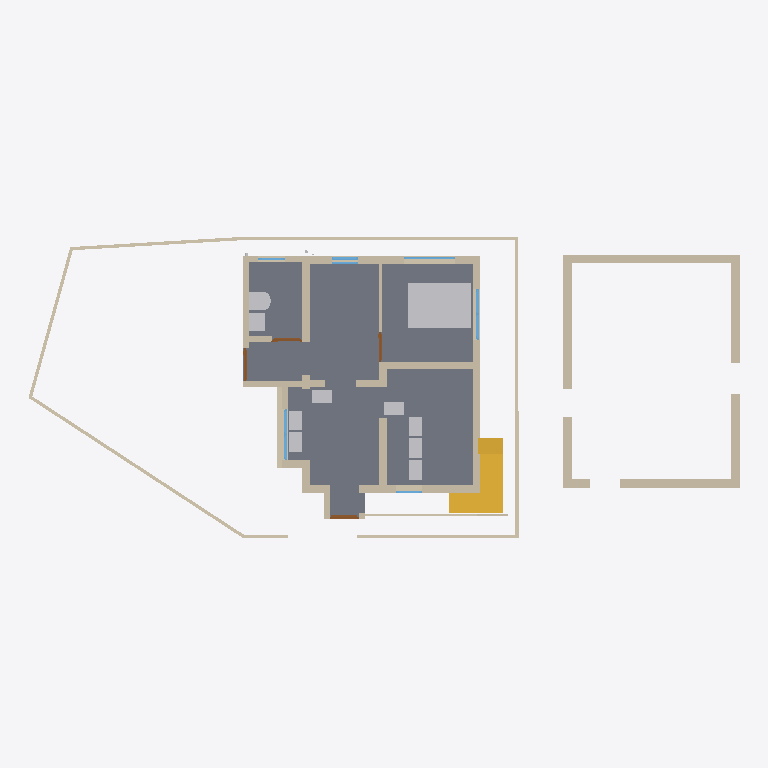
Plan cut of the same IFC building model at storey 'GF' (level 0.15 m, cut at 1.55 m), seen from above with north up, elements coloured by IFC class: 37 walls (beige), 10 other elements (light grey), 7 windows (light blue), 4 doors (brown), 3 slabs (grey), 2 stairs (yellow). Cut surfaces are drawn darker.
Extent 21.6 m × 9.4 m × 7.3 m (x, y, z). Storeys (3): 00 at 0.00 m; GF at 0.15 m; FF at 3.45 m. Elements (141): 71 IfcWall, 14 IfcSlab, 13 IfcPipeSegment, 12 IfcFurniture, 12 IfcWindow, 9 IfcDoor, 4 IfcSanitaryTerminal, 3 IfcPipeFitting, 3 IfcStair.

HEADER;
FILE_DESCRIPTION(('ViewDefinition[DesignTransferView]'),'2;1');
FILE_NAME('Balan.ifc','2026-03-10T09:23:26+05:30',(''),(''),'IfcOpenShell 0.8.5-alpha260121','Bonsai 0.8.5-alpha260121-421d454','Nobody');
FILE_SCHEMA(('IFC4X3'));
ENDSEC;
DATA;
#1=IFCPROJECT('0fKeD_Ru58bOtK7U1uNlS3',$,'My Project',$,$,$,$,(#14,#26),#9);
#31=IFCSITE('01QslrvB9BRPsk6n6XR8aP',$,'My Site',$,$,#54,$,$,$,$,$,$,$,$);
#5966=IFCSITE('0qwiMYZ3f0vP4DqMJ3XU4j',$,'Plane',$,$,#5980,#5975,$,$,$,$,$,$,$);
#37=IFCBUILDING('1S6yHdu4b22vEqr_tDP6od',$,'My Building',$,$,#60,$,$,$,$,$,$);
#43=IFCBUILDINGSTOREY('046zvutq9CS8v$62$ctl50',$,'GF',$,$,#36154,$,$,$,$);
#4555=IFCBUILDINGSTOREY('3vMk7vERDCuQmsrnUb_7x1',$,'FF',$,$,#4576,$,$,$,$);
#5950=IFCBUILDINGSTOREY('0SAVTQ2zbEQvknbmS8cMhH',$,'00',$,$,#5965,$,$,$,$);
#2513=IFCSLAB('3jLJIMt6vBfQ5fDJqUQ_KC',$,'Slab',$,$,#37811,#2528,$,$);
#16071=IFCFURNITURE('0GgS4SiIrFrAVd_bsLE6xv',$,'Furniture',$,$,#37671,#16080,$,$);
#1044=IFCWALL('1LzqDRT25AFf9JUevbNIHB',$,'Wall',$,$,#43856,#1055,$,$);
#42341=IFCWALL('1dCjaydOb2YfWYUASL7pH$',$,'Wall',$,$,#42416,#42352,$,$);
#3876=IFCSTAIR('2QSxF2SA575xKkymIlX_wM',$,'Stair',$,$,#37906,#3885,$,$);
#3932=IFCSTAIR('2fc_PSvD53WgEGyJAS2KSK',$,'Stair',$,$,#37911,#4043,$,$);
#42687=IFCWALL('2RC1YTn3947hg4o4LucNj7',$,'Wall',$,$,#42749,#42698,$,$);
#33314=IFCWALL('1aLuOjMLX2JQIQitayQ3oh',$,'Wall',$,$,#43550,#33345,$,$);
#808=IFCWALL('2oXf9VP2DAAhf7bVJiolfb',$,'Wall',$,$,#38151,#819,$,$);
#42293=IFCWALL('36vSSKzy10B92cb1ji9OqH',$,'Wall',$,$,#42466,#42304,$,$);
#14577=IFCWALL('09J4fKC0n35RvRODIBhAkN',$,'Wall',$,$,#14588,#14583,$,$);
#42750=IFCWALL('3e_1qWjtrA4x_qc_ftR8r_',$,'Wall',$,$,#42817,#42761,$,$);
#14527=IFCWALL('1nZmwhcBr4Tf1sS_4RvmGI',$,'Wall',$,$,#14748,#14533,$,$);
#14602=IFCWALL('2dNNoHpz58_vXC9nOUrGOl',$,'Wall',$,$,#14839,#14608,$,$);
#42263=IFCWALL('27GJVjac17gwN51FCTfKwk',$,'Wall',$,$,#42799,#42274,$,$);
#3184=IFCWALL('3aRoNtP_r57AlqaTFNXEzi',$,'Wall',$,$,#37941,#3195,$,$);
#1165=IFCWALL('0C877Dosn0S9FAGtSGXVcZ',$,'Wall',$,$,#43820,#1176,$,$);
#42232=IFCWALL('2$aRiD06105R2LIl_Wf1RP',$,'Wall',$,$,#42498,#42244,$,$);
#14627=IFCWALL('0dVjNGKPfCOB3RRGtd8TK$',$,'Wall',$,$,#14871,#14633,$,$);
#32614=IFCWALL('2icSm3h_TCmBIX_x$UVI7H',$,'Wall',$,$,#42081,#32625,$,$);
#1117=IFCWALL('3HKogU2qbCUBXXLK5y8lep',$,'Wall',$,$,#43712,#1128,$,$);
#14501=IFCWALL('0mh4TyGqX8DB_vbBnCMhVz',$,'Wall',$,$,#14903,#14508,$,$);
#16105=IFCWALL('2o$oxeLDj7qQ63bdcwjvwF',$,'Wall',$,$,#16166,#16116,$,$);
#39180=IFCWALL('2WLg3j7oz4Igvyv4eHaIyc',$,'Wall',$,$,#39567,#39186,$,$);
#26445=IFCSANITARYTERMINAL('0hQkz5tlfA3PzEuZRvoCx4',$,'SanitaryTerminal',$,$,#37801,#26454,$,$);
#982=IFCWALL('2qYtDnAMzAM9DeE0xW75ue',$,'Wall',$,$,#42104,#993,$,$);
#158=IFCWALL('1MP4p8sWfCVAGE573LRi7L',$,'Wall',$,$,#45200,#169,$,$);
#26865=IFCSANITARYTERMINAL('1uH2V$d7X5xvDdlqiM04G_',$,'SanitaryTerminal',$,$,#37791,#26874,$,$);
#751=IFCWALL('1CFRqucSD6Lx5oMp3GTlCS',$,'Wall',$,$,#38016,#762,$,$);
#3293=IFCFURNITURE('0Id4KxpdHEMOW4JoAZQ5oZ',$,'Furniture',$,$,#43010,#3306,$,$);
#15778=IFCFURNITURE('31g3oal6rCAe$s1Rra0UGu',$,'Furniture',$,$,#37691,#15791,$,$);
#15830=IFCFURNITURE('1U9ZQdg_jALfi4sIUwZq9m',$,'Furniture',$,$,#37701,#15843,$,$);
#15856=IFCFURNITURE('0zGlpFUELErOu0iKfDCGKO',$,'Furniture',$,$,#37706,#15869,$,$);
#43392=IFCFURNITURE('2YF3CM5Jn2G8ltdAnSeWov',$,'Furniture',$,$,#43702,#43405,$,$);
#15804=IFCFURNITURE('1XJhlt$w59Ffrl80EHApZG',$,'Furniture',$,$,#37696,#15817,$,$);
#43413=IFCFURNITURE('1kmjhMhLn5Vf0jU8R1oXiZ',$,'Furniture',$,$,#43707,#43426,$,$);
#36999=IFCSLAB('30ydce7GvBGRIMJeHahT8Z',$,'Slab',$,$,#37891,#37020,$,$);
#18561=IFCWALL('1PlJ4_Xwr88vvzYKoGnKw7',$,'Wall',$,$,#40958,#18572,$,$);
#41633=IFCWALL('3R4PSGqNzCxBGyKlsOQn$2',$,'Wall',$,$,#45042,#41645,$,$);
#3242=IFCWALL('2cLVu5jUDCxwluuK8uq7jq',$,'Wall',$,$,#43511,#3253,$,$);
#42499=IFCWALL('13P0PBiHz3qB8qjqJFNQdo',$,'Wall',$,$,#42561,#42510,$,$);
#15520=IFCWALL('2eMpIPypn03fccEkABfuE6',$,'Wall',$,$,#43458,#15531,$,$);
#3314=IFCWALL('0tQB1YFhH098c6QUzAVD8_',$,'Wall',$,$,#38061,#3325,$,$);
#38696=IFCWINDOW('33SIO3Lqv9uxHrvdUzHtwT',$,'Window',$,$,#43979,#38704,$,1.29999995231628,1.54999995231628,$,$,$);
#7657=IFCWINDOW('3hJbBHg6z0ABeYiR0BgYiQ',$,'Window',$,$,#45465,#38509,$,$,$,$,$,$);
#1394=IFCWALL('3dxcqs7SX63x$Vniou2lQM',$,'Wall',$,$,#43788,#1405,$,$);
#33668=IFCWALL('3cigGCOrXD1ucvLKH93ApC',$,'Wall',$,$,#44113,#33680,$,$);
#14552=IFCWALL('3O_7A5CVf9OBV_rxyyaJ$A',$,'Wall',$,$,#14780,#14558,$,$);
#74=IFCWALL('3YtE6$051AeuZ1Dnh23uiR',$,'Wall',$,$,#45237,#82,$,$);
#42895=IFCWALL('08uR$ZjNr5ABI6AlG7VkCM',$,'Wall',$,$,#42957,#42907,$,$);
#35754=IFCDOOR('3GU1_y8d5Ex8LR4Uchm9v_',$,'Door',$,$,#45022,#44036,$,2.09999990463257,1.0,$,$,$);
#1285=IFCWALL('35c1ucX1r0CRaKf$VFby6B',$,'Wall',$,$,#43717,#1296,$,$);
#22121=IFCWINDOW('2waJQa_l16tBJ5Mzk0ic2A',$,'Window',$,$,#38867,#38822,$,$,$,$,$,$);
#3548=IFCDOOR('045bj1UN99LfTdH6S2o9QK',$,'Door',$,$,#43005,#3557,$,2.09999990463257,1.0,$,$,$);
#3724=IFCDOOR('3X5RToxlX41hzxRAW7S59Y',$,'Door',$,$,#38066,#3733,$,2.09999990463257,0.899999976158142,$,$,$);
#15682=IFCDOOR('2KMGfn2P560uxlPo2O1XD5',$,'Door',$,$,#45047,#15695,$,2.09999990463257,0.899999976158142,$,$,$);
#37044=IFCSLAB('3c6XKjhU9BzBmmjnZrLvyo',$,'Slab',$,$,#37896,#37065,$,$);
#30860=IFCWINDOW('15GGy0vCj3WwgjOoNW3ign',$,'Window',$,$,#40838,#30868,$,$,$,$,$,$);
#18679=IFCWALL('2m$OehewnEmQyyHd7qawZv',$,'Wall',$,$,#38311,#18690,$,$);
#35574=IFCWALL('3m$WK0pCD7xADJohWBttor',$,'Wall',$,$,#40687,#35586,$,$);
#22071=IFCWINDOW('1WHZjUtjL7O8Kk9tyKZ4gk',$,'Window',$,$,#38251,#22079,$,$,$,$,$,$);
#16316=IFCWINDOW('3vFlirvAfAbOtL3$jVnd1W',$,'Window',$,$,#43732,#16348,$,$,$,$,$,$);
#30874=IFCWINDOW('3LAP1UjTv2Av0yVFXN8efN',$,'Window',$,$,#38261,#30882,$,$,$,$,$,$);
ENDSEC;
